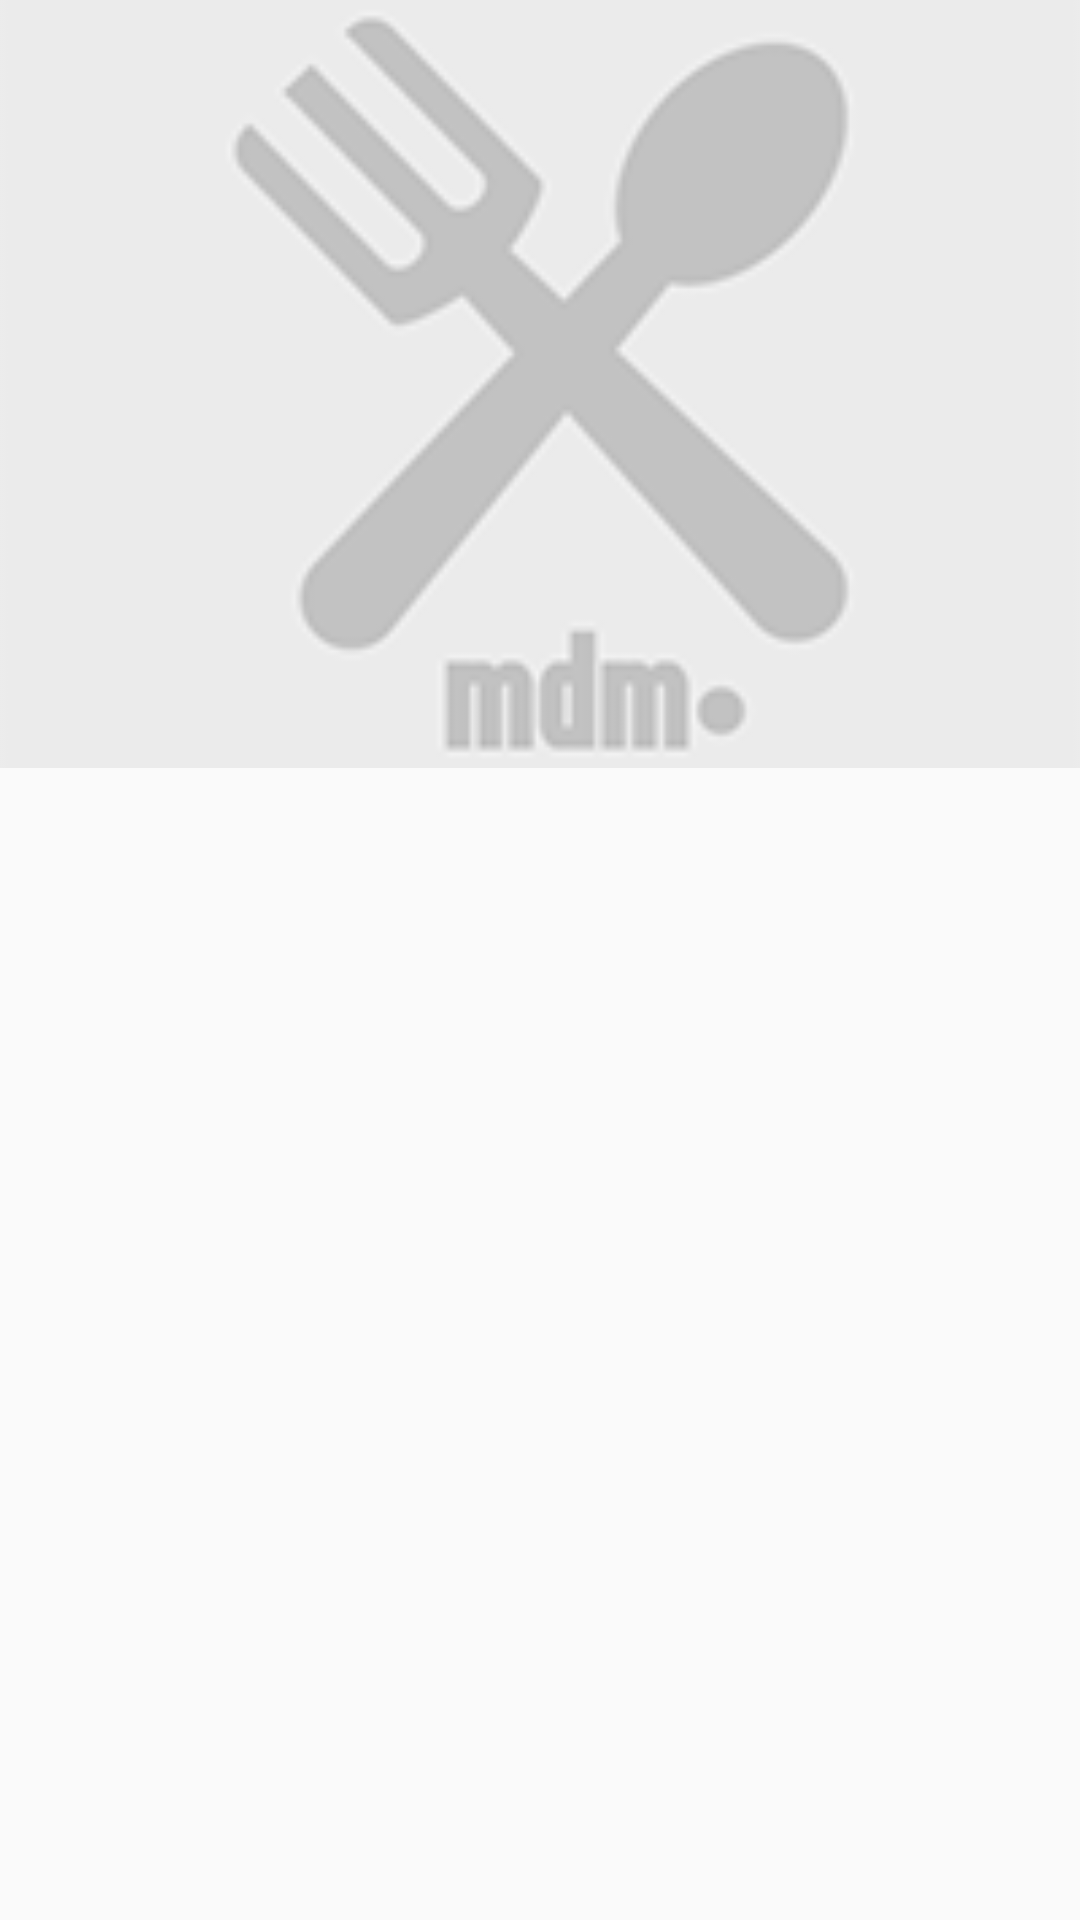

This screen was rendered from an Android layout file. Write that file and the resources it references.
<!-- AndroidManifest.xml: application theme AppTheme -->
<!-- res/layout/header_item_http_base_adapter.xml -->
<?xml version="1.0" encoding="utf-8"?>
<RelativeLayout xmlns:android="http://schemas.android.com/apk/res/android"
    android:layout_width="match_parent" android:layout_height="match_parent">

    <ImageView
        android:layout_width="match_parent"
        android:layout_height="@dimen/header_item_image_height"
        android:id="@+id/headline_image_view"
        android:src="@drawable/default_image"
        android:scaleType="centerCrop"/>
</RelativeLayout>
<!-- resources referenced by this layout -->
<resources>
  <dimen name="header_item_image_height">256dp</dimen>
  <!-- drawable default_image: png bitmap (drawable-mdpi, 163004 bytes) -->
  <style name="AppTheme" parent="Theme.AppCompat.Light.DarkActionBar">
          
      </style>
</resources>
